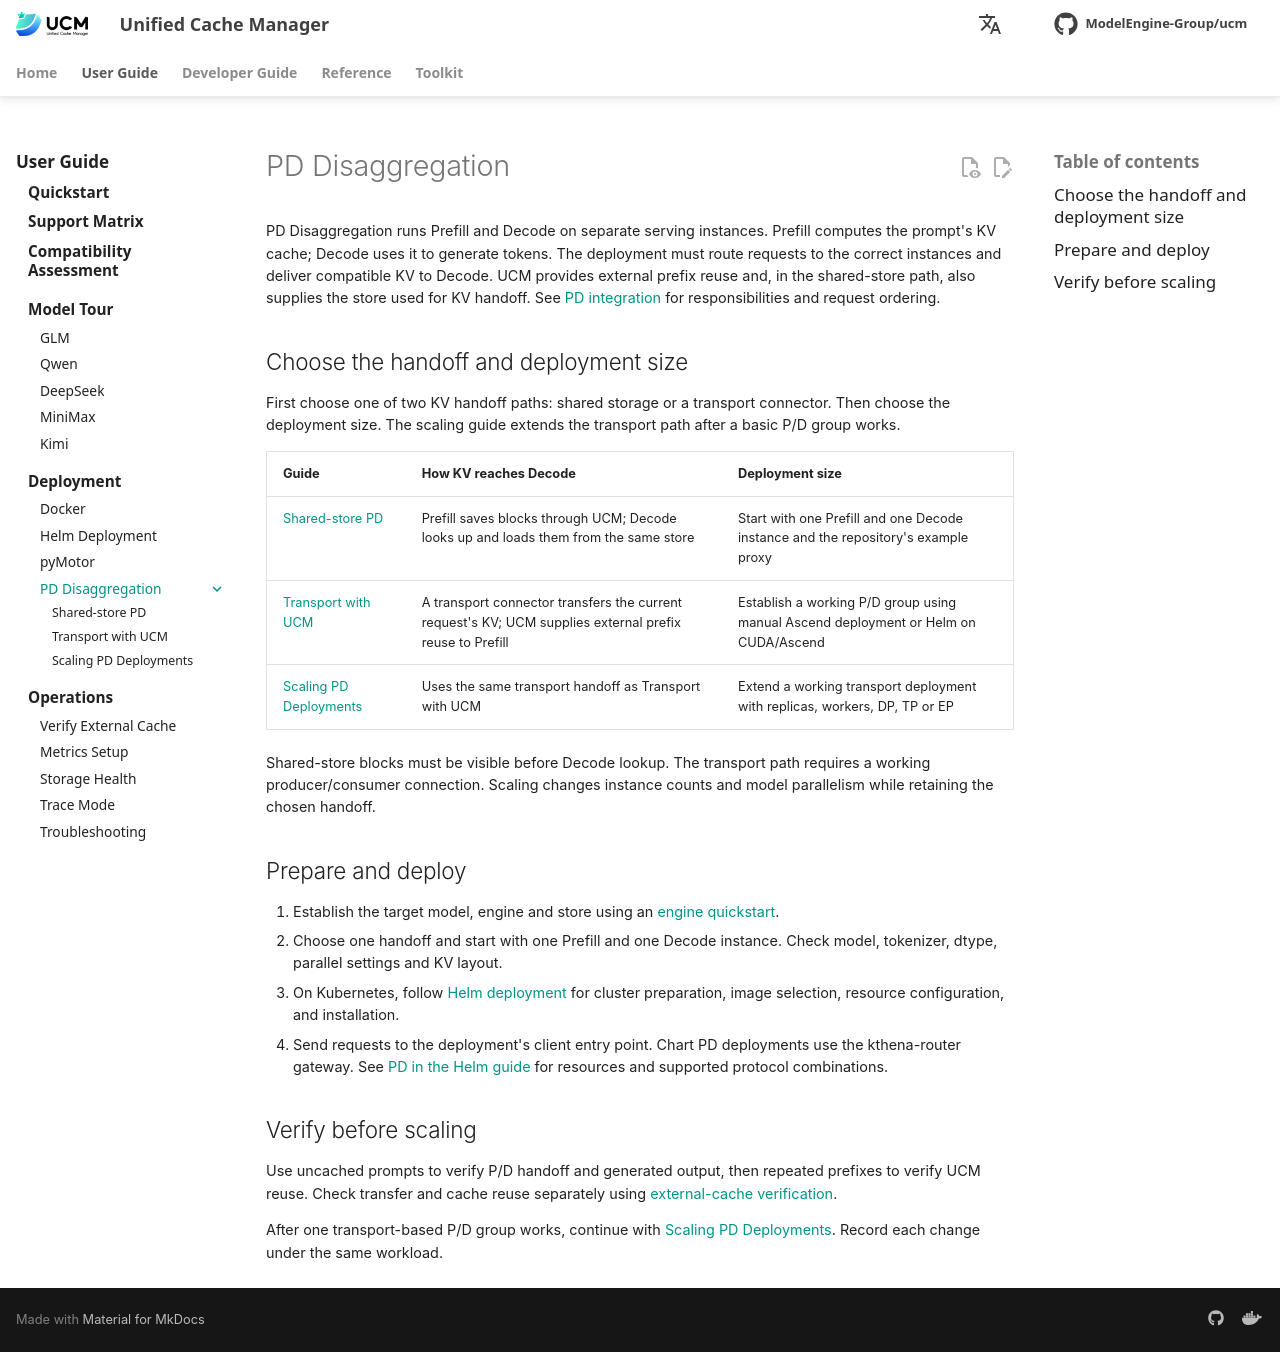

repository: student-jhz/unified-cache-management · page: user-guide/capabilities/pd-disaggregation/index.html · generator: mkdocs

# PD Disaggregation

PD Disaggregation runs Prefill and Decode on separate serving instances. Prefill computes the prompt's KV cache; Decode uses it to generate tokens. The deployment must route requests to the correct instances and deliver compatible KV to Decode. UCM provides external prefix reuse and, in the shared-store path, also supplies the store used for KV handoff. See [PD integration](../../../developer-guide/pd-integration.md) for responsibilities and request ordering.

## Choose the handoff and deployment size

First choose one of two KV handoff paths: shared storage or a transport connector. Then choose the deployment size. The scaling guide extends the transport path after a basic P/D group works.

| Guide | How KV reaches Decode | Deployment size |
| --- | --- | --- |
| [Shared-store PD](centralized.md) | Prefill saves blocks through UCM; Decode looks up and loads them from the same store | Start with one Prefill and one Decode instance and the repository's example proxy |
| [Transport with UCM](distributed.md) | A transport connector transfers the current request's KV; UCM supplies external prefix reuse to Prefill | Establish a working P/D group using manual Ascend deployment or Helm on CUDA/Ascend |
| [Scaling PD Deployments](large-scale-ep.md) | Uses the same transport handoff as Transport with UCM | Extend a working transport deployment with replicas, workers, DP, TP or EP |

Shared-store blocks must be visible before Decode lookup. The transport path requires a working producer/consumer connection. Scaling changes instance counts and model parallelism while retaining the chosen handoff.

## Prepare and deploy

1. Establish the target model, engine and store using an [engine quickstart](../../quick_start/index.md).
2. Choose one handoff and start with one Prefill and one Decode instance. Check model, tokenizer, dtype, parallel settings and KV layout.
3. On Kubernetes, follow [Helm deployment](../../frameworks/kubernetes/deploy.md) for cluster preparation, image selection, resource configuration, and installation.
4. Send requests to the deployment's client entry point. Chart PD deployments use the kthena-router gateway. See [PD in the Helm guide](../../frameworks/kubernetes/deploy.md#pd-resources) for resources and supported protocol combinations.

## Verify before scaling

Use uncached prompts to verify P/D handoff and generated output, then repeated prefixes to verify UCM reuse. Check transfer and cache reuse separately using [external-cache verification](../../observability/verify-cache.md).

After one transport-based P/D group works, continue with [Scaling PD Deployments](large-scale-ep.md). Record each change under the same workload.
